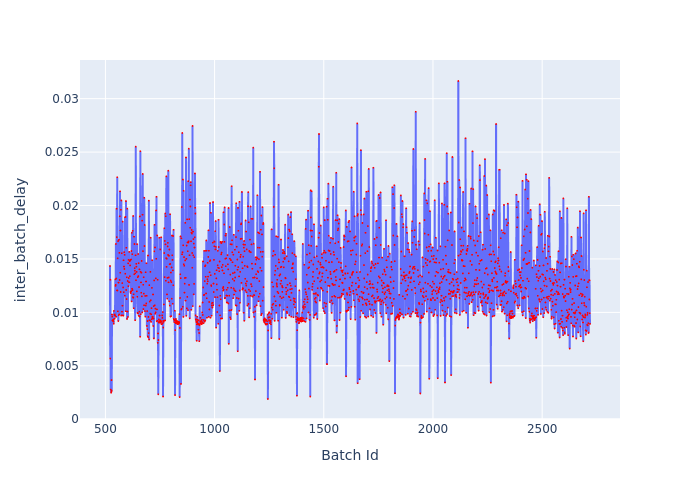

The table this chart was drawn from, first rows:
Batch Id, inter_batch_delay
521, 0.01434
522, 0.00568
523, 0.01306
524, 0.002771
525, 0.002774
526, 0.002481
527, 0.002558
528, 0.003668
529, 0.002649
530, 0.009796
531, 0.009607
532, 0.009248
533, 0.009259
534, 0.009204
535, 0.009257
536, 0.009314
537, 0.009129
538, 0.008931
539, 0.01014
540, 0.009398
541, 0.009777
542, 0.00941
543, 0.00981
544, 0.009706
545, 0.01309
546, 0.01248
547, 0.01258
548, 0.0164
549, 0.009585
550, 0.01317
551, 0.0197
552, 0.01705
553, 0.01206
554, 0.02265
555, 0.01205
556, 0.01506
557, 0.0101
558, 0.01667
559, 0.00919
560, 0.01279
561, 0.009737
562, 0.0168
563, 0.009803
564, 0.01557
565, 0.01303
566, 0.01899
567, 0.02133
568, 0.01372
569, 0.01766
570, 0.01191
571, 0.0196
572, 0.009702
573, 0.02047
574, 0.009726
575, 0.01554
576, 0.01007
577, 0.01274
578, 0.01063
579, 0.0185
580, 0.009715
... 2,139 more rows
